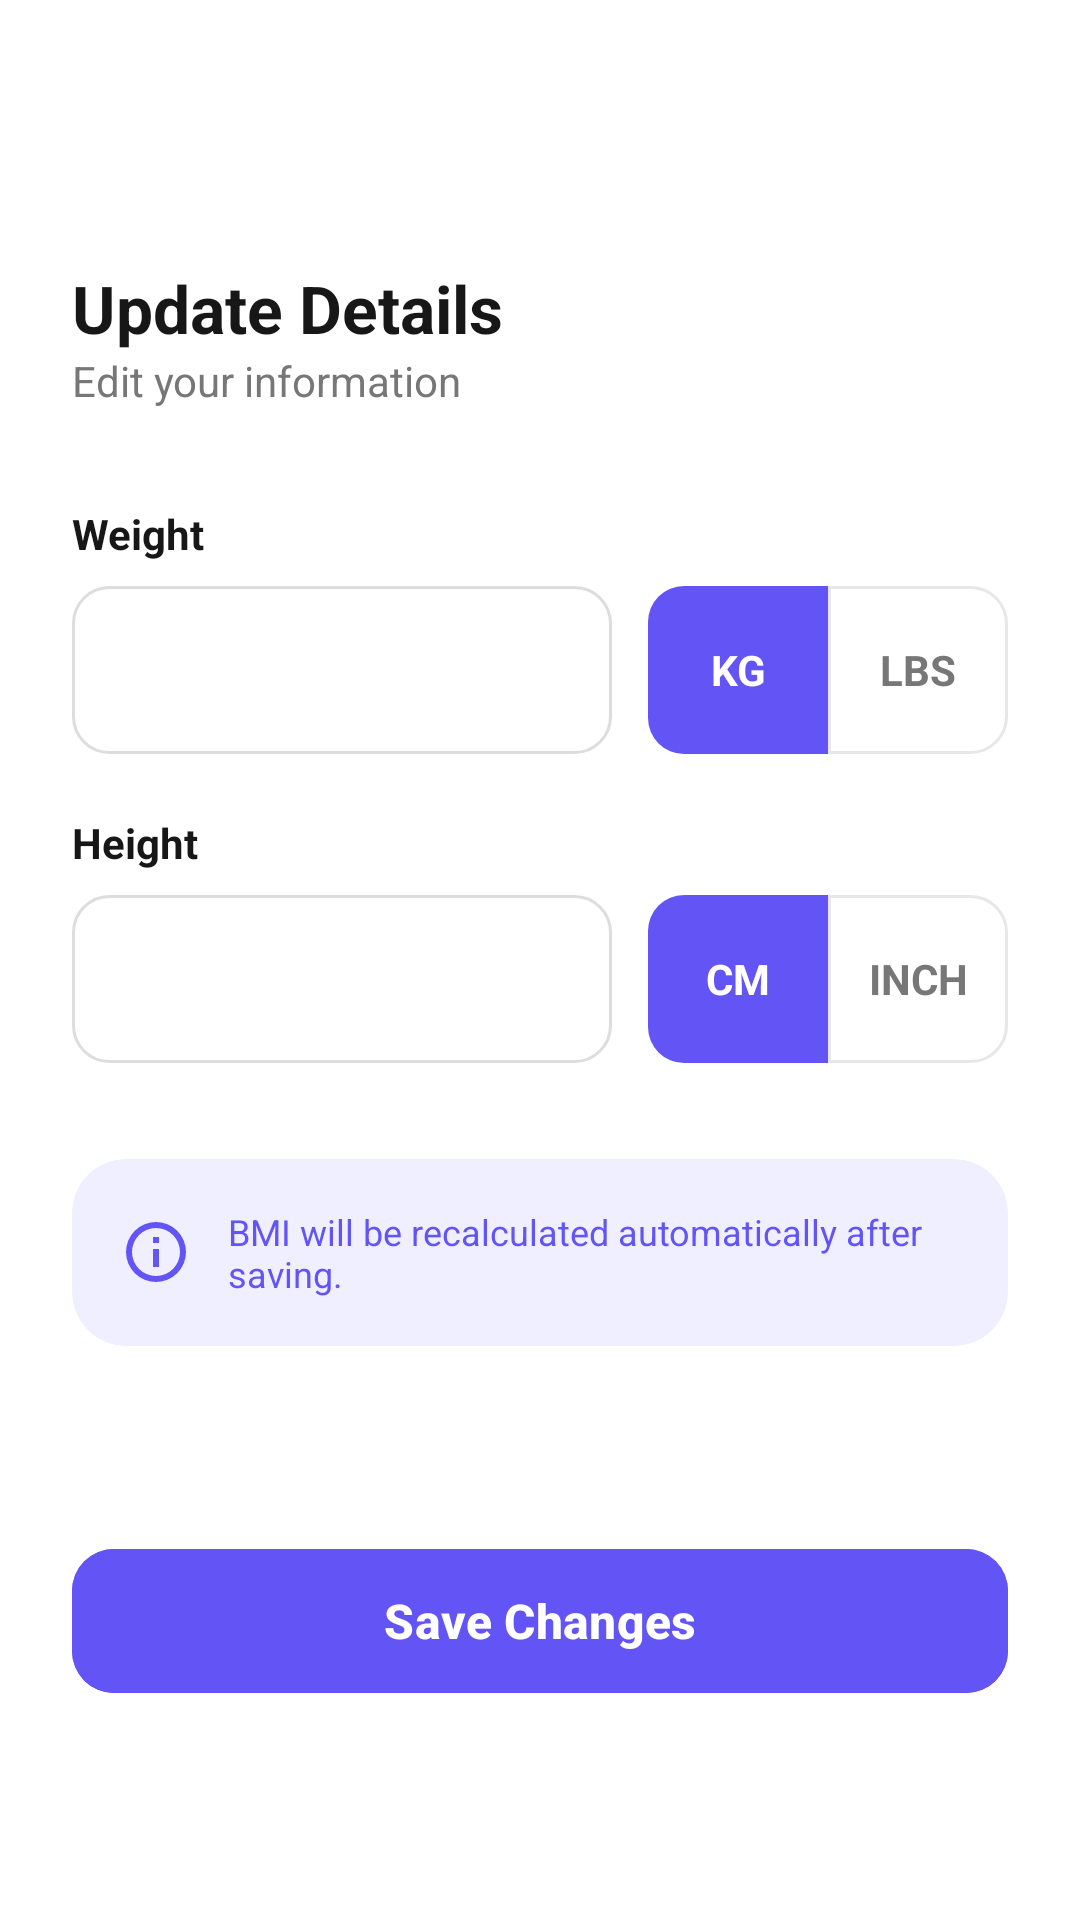

Layout XML and referenced resources for this Android screen:
<!-- AndroidManifest.xml: application theme Theme.BMI_Calculator -->
<!-- res/layout/activity_update_details.xml -->
<?xml version="1.0" encoding="utf-8"?>
<ScrollView xmlns:android="http://schemas.android.com/apk/res/android"
    xmlns:app="http://schemas.android.com/apk/res-auto"
    xmlns:tools="http://schemas.android.com/tools"
    android:layout_width="match_parent"
    android:layout_height="match_parent"
    android:background="@color/white"
    android:fillViewport="true">

    <androidx.constraintlayout.widget.ConstraintLayout
        android:layout_width="match_parent"
        android:layout_height="wrap_content"
        android:padding="24dp">

        <ImageButton
            android:id="@+id/btnBack"
            android:layout_width="48dp"
            android:layout_height="48dp"
            android:background="?attr/selectableItemBackgroundBorderless"
            android:src="@drawable/ic_back"
            app:layout_constraintStart_toStartOf="parent"
            app:layout_constraintTop_toTopOf="parent"
            app:tint="@color/black" />

        <TextView
            android:id="@+id/tvTitle"
            android:layout_width="wrap_content"
            android:layout_height="wrap_content"
            android:layout_marginTop="16dp"
            android:text="Update Details"
            android:textColor="@color/black"
            android:textSize="22sp"
            android:textStyle="bold"
            app:layout_constraintStart_toStartOf="parent"
            app:layout_constraintTop_toBottomOf="@id/btnBack" />

        <TextView
            android:id="@+id/tvSubtitle"
            android:layout_width="wrap_content"
            android:layout_height="wrap_content"
            android:text="Edit your information"
            android:textColor="@color/gray"
            android:textSize="14sp"
            app:layout_constraintStart_toStartOf="parent"
            app:layout_constraintTop_toBottomOf="@id/tvTitle" />

        <TextView
            android:id="@+id/tvWeightLabel"
            android:layout_width="wrap_content"
            android:layout_height="wrap_content"
            android:layout_marginTop="32dp"
            android:text="Weight"
            android:textColor="@color/black"
            android:textSize="14sp"
            android:textStyle="bold"
            app:layout_constraintStart_toStartOf="parent"
            app:layout_constraintTop_toBottomOf="@id/tvSubtitle" />

        <LinearLayout
            android:id="@+id/llWeightInput"
            android:layout_width="match_parent"
            android:layout_height="56dp"
            android:layout_marginTop="8dp"
            android:orientation="horizontal"
            app:layout_constraintTop_toBottomOf="@id/tvWeightLabel">

            <EditText
                android:id="@+id/etWeight"
                android:layout_width="0dp"
                android:layout_height="match_parent"
                android:layout_weight="1"
                android:background="@drawable/bg_input"
                android:inputType="numberDecimal"
                android:paddingHorizontal="16dp" />

            <LinearLayout
                android:layout_width="wrap_content"
                android:layout_height="match_parent"
                android:layout_marginStart="12dp"
                android:background="@drawable/bg_segmented_container"
                android:orientation="horizontal">

                <TextView
                    android:id="@+id/tvKg"
                    android:layout_width="60dp"
                    android:layout_height="match_parent"
                    android:background="@drawable/bg_segmented_left_selected"
                    android:gravity="center"
                    android:text="KG"
                    android:textColor="@color/white"
                    android:textStyle="bold" />

                <TextView
                    android:id="@+id/tvLbs"
                    android:layout_width="60dp"
                    android:layout_height="match_parent"
                    android:background="@drawable/bg_segmented_right_unselected"
                    android:gravity="center"
                    android:text="LBS"
                    android:textColor="@color/gray"
                    android:textStyle="bold" />
            </LinearLayout>
        </LinearLayout>

        <TextView
            android:id="@+id/tvHeightLabel"
            android:layout_width="wrap_content"
            android:layout_height="wrap_content"
            android:layout_marginTop="20dp"
            android:text="Height"
            android:textColor="@color/black"
            android:textSize="14sp"
            android:textStyle="bold"
            app:layout_constraintStart_toStartOf="parent"
            app:layout_constraintTop_toBottomOf="@id/llWeightInput" />

        <LinearLayout
            android:id="@+id/llHeightInput"
            android:layout_width="match_parent"
            android:layout_height="56dp"
            android:layout_marginTop="8dp"
            android:orientation="horizontal"
            app:layout_constraintTop_toBottomOf="@id/tvHeightLabel">

            <EditText
                android:id="@+id/etHeight"
                android:layout_width="0dp"
                android:layout_height="match_parent"
                android:layout_weight="1"
                android:background="@drawable/bg_input"
                android:inputType="numberDecimal"
                android:paddingHorizontal="16dp" />

            <LinearLayout
                android:layout_width="wrap_content"
                android:layout_height="match_parent"
                android:layout_marginStart="12dp"
                android:background="@drawable/bg_segmented_container"
                android:orientation="horizontal">

                <TextView
                    android:id="@+id/tvCm"
                    android:layout_width="60dp"
                    android:layout_height="match_parent"
                    android:background="@drawable/bg_segmented_left_selected"
                    android:gravity="center"
                    android:text="CM"
                    android:textColor="@color/white"
                    android:textStyle="bold" />

                <TextView
                    android:id="@+id/tvInch"
                    android:layout_width="60dp"
                    android:layout_height="match_parent"
                    android:background="@drawable/bg_segmented_right_unselected"
                    android:gravity="center"
                    android:text="INCH"
                    android:textColor="@color/gray"
                    android:textStyle="bold" />
            </LinearLayout>
        </LinearLayout>

        <androidx.cardview.widget.CardView
            android:id="@+id/cvInfo"
            android:layout_width="match_parent"
            android:layout_height="wrap_content"
            android:layout_marginTop="32dp"
            app:cardCornerRadius="18dp"
            app:cardElevation="0dp"
            app:cardBackgroundColor="@color/light_purple"
            app:layout_constraintTop_toBottomOf="@id/llHeightInput">
            <LinearLayout
                android:layout_width="match_parent"
                android:layout_height="wrap_content"
                android:orientation="horizontal"
                android:padding="16dp"
                android:gravity="center_vertical">
                <ImageView
                    android:layout_width="24dp"
                    android:layout_height="24dp"
                    android:src="@drawable/ic_info"
                    app:tint="@color/primary" />
                <TextView
                    android:layout_width="wrap_content"
                    android:layout_height="wrap_content"
                    android:layout_marginStart="12dp"
                    android:text="BMI will be recalculated automatically after saving."
                    android:textColor="@color/primary"
                    android:textSize="12sp" />
            </LinearLayout>
        </androidx.cardview.widget.CardView>

        <com.google.android.material.button.MaterialButton
            android:id="@+id/btnSave"
            android:layout_width="match_parent"
            android:layout_height="56dp"
            android:layout_marginTop="40dp"
            android:layout_marginBottom="24dp"
            android:backgroundTint="@color/primary"
            android:text="Save Changes"
            android:textAllCaps="false"
            android:textSize="16sp"
            android:textStyle="bold"
            app:cornerRadius="14dp"
            app:layout_constraintBottom_toBottomOf="parent"
            app:layout_constraintTop_toBottomOf="@id/cvInfo" />

    </androidx.constraintlayout.widget.ConstraintLayout>
</ScrollView>
<!-- resources referenced by this layout -->
<resources>
  <color name="black">#171717</color>
  <color name="gray">#777777</color>
  <color name="light_purple">#F0EFFF</color>
  <color name="primary">#6254F5</color>
  <color name="white">#FFFFFF</color>
  <!-- drawable bg_input (drawable) -->
  <?xml version="1.0" encoding="utf-8"?>
  <shape xmlns:android="http://schemas.android.com/apk/res/android">
      <solid android:color="@color/white" />
      <stroke android:width="1dp" android:color="#DDDDDD" />
      <corners android:radius="12dp" />
  </shape>
  <!-- drawable bg_segmented_left_selected (drawable) -->
  <?xml version="1.0" encoding="utf-8"?>
  <shape xmlns:android="http://schemas.android.com/apk/res/android">
      <solid android:color="@color/primary" />
      <corners android:topLeftRadius="12dp" android:bottomLeftRadius="12dp" />
  </shape>
  <!-- drawable bg_segmented_right_unselected (drawable) -->
  <?xml version="1.0" encoding="utf-8"?>
  <shape xmlns:android="http://schemas.android.com/apk/res/android">
      <solid android:color="@color/white" />
      <stroke android:width="1dp" android:color="@color/border" />
      <corners android:topRightRadius="12dp" android:bottomRightRadius="12dp" />
  </shape>
  <!-- drawable ic_info (drawable) -->
  <vector xmlns:android="http://schemas.android.com/apk/res/android"
      android:width="24dp"
      android:height="24dp"
      android:viewportWidth="24"
      android:viewportHeight="24">
    <path
        android:fillColor="#FF000000"
        android:pathData="M11,9H13V7H11V9M12,2A10,10 0,0,0 2,12A10,10 0,0,0 12,22A10,10 0,0,0 22,12A10,10 0,0,0 12,2M12,20A8,8 0,0,1 4,12A8,8 0,0,1 12,4A8,8 0,0,1 20,12A8,8 0,0,1 12,20M11,17H13V11H11V17Z"/>
  </vector>
  <style name="Theme.BMI_Calculator" parent="Base.Theme.BMI_Calculator" />
  <color name="border">#E7E7E7</color>
  <style name="Base.Theme.BMI_Calculator" parent="Theme.Material3.DayNight.NoActionBar">
          
          <item name="android:windowTranslucentStatus">false</item>
          <item name="android:windowTranslucentNavigation">false</item>
          <item name="android:statusBarColor">@android:color/transparent</item>
          <item name="android:navigationBarColor">@android:color/transparent</item>
      </style>
</resources>
